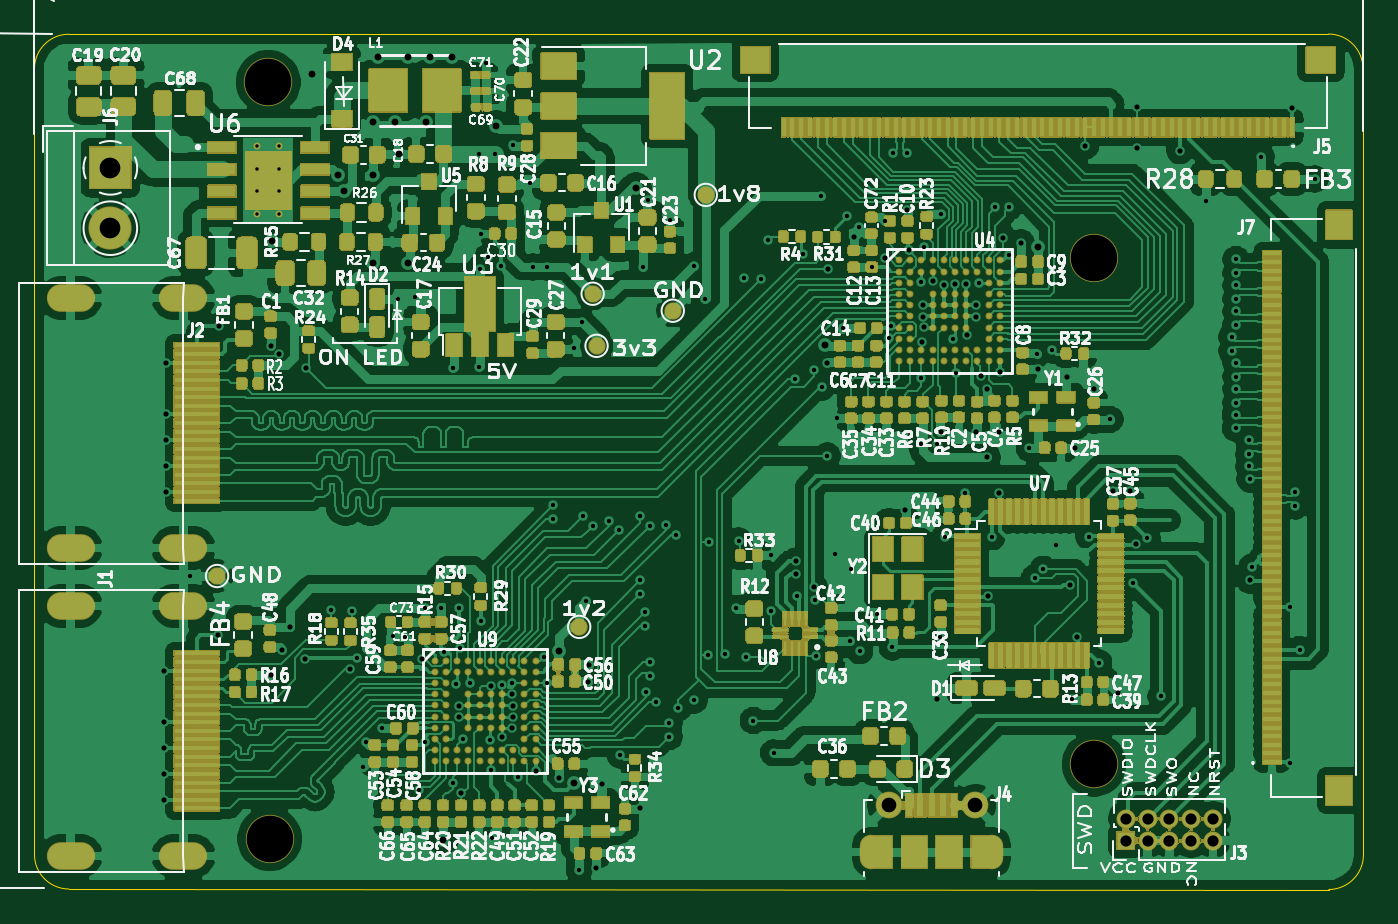
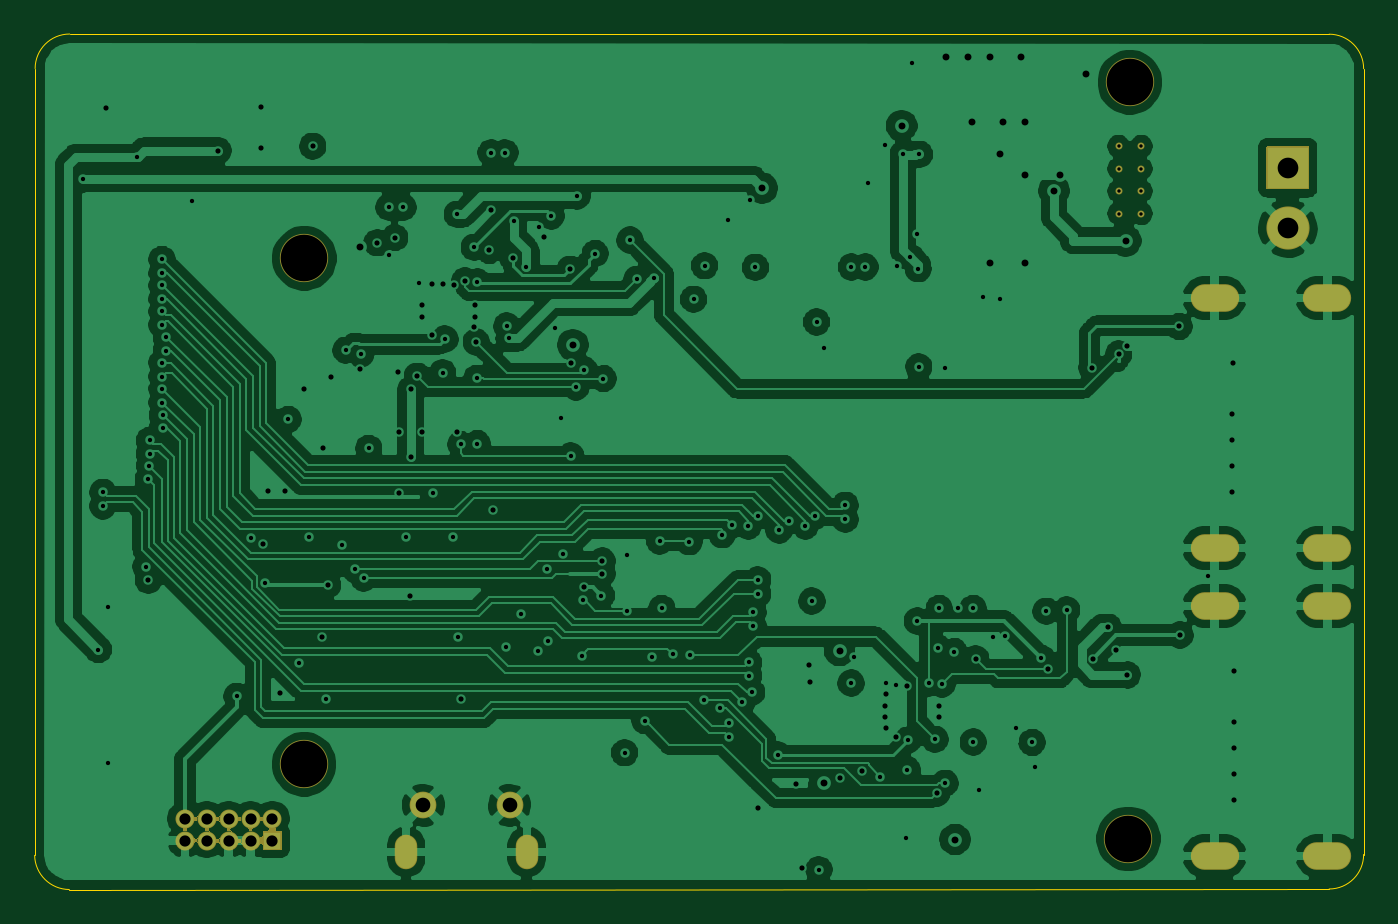
Circuit board: 13 layer files. Board 77.1 x 49.6 mm.
- bottom_copper: hdmi_to_mipi-dsi_converter-B_Cu.gbr (207249 bytes)
- bottom_mask: hdmi_to_mipi-dsi_converter-B_Mask.gbr (17727 bytes)
- paste: hdmi_to_mipi-dsi_converter-B_Paste.gbr (515 bytes)
- bottom_silk: hdmi_to_mipi-dsi_converter-B_SilkS.gbr (516 bytes)
- outline: hdmi_to_mipi-dsi_converter-Edge_Cuts.gbr (1057 bytes)
- top_copper: hdmi_to_mipi-dsi_converter-F_Cu.gbr (567867 bytes)
- top_mask: hdmi_to_mipi-dsi_converter-F_Mask.gbr (467507 bytes)
- paste: hdmi_to_mipi-dsi_converter-F_Paste.gbr (107286 bytes)
- top_silk: hdmi_to_mipi-dsi_converter-F_SilkS.gbr (156607 bytes)
- inner_copper: hdmi_to_mipi-dsi_converter-In1_Cu.gbr (269284 bytes)
- inner_copper: hdmi_to_mipi-dsi_converter-In2_Cu.gbr (281426 bytes)
- drill: hdmi_to_mipi-dsi_converter-NPTH.drl (346 bytes)
- drill: hdmi_to_mipi-dsi_converter-PTH.drl (5412 bytes)

=== bottom_copper: hdmi_to_mipi-dsi_converter-B_Cu.gbr (207249 bytes, source omitted) ===
=== bottom_mask: hdmi_to_mipi-dsi_converter-B_Mask.gbr (17727 bytes, source omitted) ===
=== paste: hdmi_to_mipi-dsi_converter-B_Paste.gbr ===
G04 #@! TF.GenerationSoftware,KiCad,Pcbnew,(5.1.10)-1*
G04 #@! TF.CreationDate,2021-12-01T22:29:42+03:00*
G04 #@! TF.ProjectId,hdmi_to_mipi-dsi_converter,68646d69-5f74-46f5-9f6d-6970692d6473,rev?*
G04 #@! TF.SameCoordinates,Original*
G04 #@! TF.FileFunction,Paste,Bot*
G04 #@! TF.FilePolarity,Positive*
%FSLAX46Y46*%
G04 Gerber Fmt 4.6, Leading zero omitted, Abs format (unit mm)*
G04 Created by KiCad (PCBNEW (5.1.10)-1) date 2021-12-01 22:29:42*
%MOMM*%
%LPD*%
G01*
G04 APERTURE LIST*
G04 APERTURE END LIST*
M02*

=== bottom_silk: hdmi_to_mipi-dsi_converter-B_SilkS.gbr ===
G04 #@! TF.GenerationSoftware,KiCad,Pcbnew,(5.1.10)-1*
G04 #@! TF.CreationDate,2021-12-01T22:29:42+03:00*
G04 #@! TF.ProjectId,hdmi_to_mipi-dsi_converter,68646d69-5f74-46f5-9f6d-6970692d6473,rev?*
G04 #@! TF.SameCoordinates,Original*
G04 #@! TF.FileFunction,Legend,Bot*
G04 #@! TF.FilePolarity,Positive*
%FSLAX46Y46*%
G04 Gerber Fmt 4.6, Leading zero omitted, Abs format (unit mm)*
G04 Created by KiCad (PCBNEW (5.1.10)-1) date 2021-12-01 22:29:42*
%MOMM*%
%LPD*%
G01*
G04 APERTURE LIST*
G04 APERTURE END LIST*
M02*

=== outline: hdmi_to_mipi-dsi_converter-Edge_Cuts.gbr ===
G04 #@! TF.GenerationSoftware,KiCad,Pcbnew,(5.1.10)-1*
G04 #@! TF.CreationDate,2021-12-01T22:29:42+03:00*
G04 #@! TF.ProjectId,hdmi_to_mipi-dsi_converter,68646d69-5f74-46f5-9f6d-6970692d6473,rev?*
G04 #@! TF.SameCoordinates,Original*
G04 #@! TF.FileFunction,Profile,NP*
%FSLAX46Y46*%
G04 Gerber Fmt 4.6, Leading zero omitted, Abs format (unit mm)*
G04 Created by KiCad (PCBNEW (5.1.10)-1) date 2021-12-01 22:29:42*
%MOMM*%
%LPD*%
G01*
G04 APERTURE LIST*
G04 #@! TA.AperFunction,Profile*
%ADD10C,0.050000*%
G04 #@! TD*
G04 APERTURE END LIST*
D10*
X175540000Y-49990000D02*
G75*
G02*
X177540000Y-51990000I0J-2000000D01*
G01*
X177569621Y-97620391D02*
G75*
G02*
X175560000Y-99600000I-2019621J40391D01*
G01*
X102500000Y-99570000D02*
G75*
G02*
X100500000Y-97570000I0J2000000D01*
G01*
X100500000Y-52000000D02*
G75*
G02*
X102500000Y-50000000I2000000J0D01*
G01*
X100500000Y-97570000D02*
X100500000Y-52000000D01*
X175560000Y-99600000D02*
X102500000Y-99570000D01*
X177540000Y-51990000D02*
X177569621Y-97620391D01*
X102500000Y-50000000D02*
X175540000Y-49990000D01*
M02*

=== top_copper: hdmi_to_mipi-dsi_converter-F_Cu.gbr (567867 bytes, source omitted) ===
=== top_mask: hdmi_to_mipi-dsi_converter-F_Mask.gbr (467507 bytes, source omitted) ===
=== paste: hdmi_to_mipi-dsi_converter-F_Paste.gbr (107286 bytes, source omitted) ===
=== top_silk: hdmi_to_mipi-dsi_converter-F_SilkS.gbr (156607 bytes, source omitted) ===
=== inner_copper: hdmi_to_mipi-dsi_converter-In1_Cu.gbr (269284 bytes, source omitted) ===
=== inner_copper: hdmi_to_mipi-dsi_converter-In2_Cu.gbr (281426 bytes, source omitted) ===
=== drill: hdmi_to_mipi-dsi_converter-NPTH.drl ===
M48
; DRILL file {KiCad (5.1.10)-1} date 12/01/21 22:29:59
; FORMAT={-:-/ absolute / metric / decimal}
; #@! TF.CreationDate,2021-12-01T22:29:59+03:00
; #@! TF.GenerationSoftware,Kicad,Pcbnew,(5.1.10)-1
; #@! TF.FileFunction,NonPlated,1,4,NPTH
FMAT,2
METRIC
T1C2.700
%
G90
G05
T1
X114.06Y-52.79
X114.14Y-96.66
X161.93Y-63.0
X161.94Y-92.34
T0
M30

=== drill: hdmi_to_mipi-dsi_converter-PTH.drl ===
M48
; DRILL file {KiCad (5.1.10)-1} date 12/01/21 22:29:59
; FORMAT={-:-/ absolute / metric / decimal}
; #@! TF.CreationDate,2021-12-01T22:29:59+03:00
; #@! TF.GenerationSoftware,Kicad,Pcbnew,(5.1.10)-1
; #@! TF.FileFunction,Plated,1,4,PTH
FMAT,2
METRIC
T1C0.200
T2C0.250
T3C0.300
T4C0.400
T5C0.600
T6C0.650
T7C0.850
T8C0.900
T9C1.200
%
G90
G05
T1
X113.4Y-56.5
X113.4Y-57.8
X113.4Y-59.1
X113.4Y-60.4
X114.7Y-56.5
X114.7Y-57.8
X114.7Y-59.1
X114.7Y-60.4
T2
X109.54Y-81.42
X117.72Y-83.39
X118.91Y-83.46
X119.19Y-86.2
X119.55Y-92.49
X119.724Y-91.071
X120.68Y-90.24
X121.28Y-84.88
X121.58Y-65.33
X121.99Y-84.96
X122.58Y-65.24
X122.78Y-93.81
X123.14Y-83.3
X123.14Y-91.05
X124.05Y-83.27
X124.24Y-85.8
X124.75Y-69.37
X124.76Y-93.44
X124.95Y-87.69
X125.11Y-83.3
X125.16Y-85.61
X125.36Y-90.89
X125.73Y-87.63
X126.26Y-56.97
X126.3Y-69.29
X126.334Y-63.596
X126.38Y-84.03
X126.4Y-61.57
X126.67Y-51.69
X126.78Y-62.94
X126.94Y-90.94
X126.965Y-92.646
X127.036Y-96.6
X127.2Y-56.95
X127.55Y-63.47
X127.64Y-87.75
X128.19Y-87.6
X128.25Y-56.44
X128.52Y-93.05
X129.23Y-58.61
X129.4Y-63.5
X130.048Y-86.106
X130.2Y-63.5
X130.22Y-87.63
X130.556Y-77.324
X130.556Y-78.124
X131.8Y-68.2
X132.09Y-98.45
X132.225Y-66.692
X132.305Y-77.949
X132.5Y-82.88
X132.871Y-78.515
X133.829Y-78.203
X134.395Y-78.769
X134.471Y-91.794
X135.607Y-77.949
X135.636Y-81.642
X135.636Y-82.442
X135.77Y-63.52
X135.89Y-83.52
X135.89Y-84.32
X135.987Y-88.157
X136.06Y-59.61
X136.17Y-86.43
X136.17Y-87.23
X136.173Y-78.515
X136.546Y-88.716
X137.131Y-78.457
X137.32Y-89.93
X137.32Y-90.73
X137.35Y-60.76
X137.697Y-79.023
X137.843Y-89.086
X138.72Y-63.43
X138.77Y-88.62
X139.36Y-65.37
X139.55Y-86.01
X139.61Y-79.43
X140.54Y-85.97
X141.2Y-83.3
X141.33Y-79.38
X141.66Y-64.11
X141.79Y-86.1
X142.18Y-89.8
X142.632Y-64.21
X143.04Y-61.94
X143.19Y-80.19
X143.21Y-83.42
X143.36Y-91.67
X144.6Y-69.97
X144.7Y-82.55
X145.06Y-62.72
X145.705Y-69.46
X145.78Y-82.82
X145.85Y-86.03
X146.12Y-59.39
X146.174Y-70.466
X146.48Y-74.46
X146.93Y-80.15
X147.025Y-72.275
X147.38Y-67.04
X147.61Y-60.54
X147.775Y-85.165
X147.86Y-81.0
X148.335Y-61.19
X148.36Y-85.75
X149.06Y-63.515
X149.35Y-83.65
X149.795Y-60.825
X150.06Y-67.64
X150.196Y-66.932
X150.25Y-85.55
X150.3Y-56.87
X151.1Y-56.87
X151.91Y-64.36
X151.91Y-73.74
X151.935Y-69.965
X152.07Y-62.36
X152.86Y-73.79
X153.0Y-84.974
X153.06Y-60.45
X153.294Y-79.14
X153.78Y-67.68
X153.914Y-69.624
X154.452Y-76.6
X155.26Y-64.44
X156.046Y-79.14
X156.21Y-60.04
X157.01Y-60.04
X157.02Y-62.79
X158.2Y-74.02
X158.496Y-81.534
X158.653Y-68.527
X159.004Y-81.026
X159.53Y-68.33
X159.72Y-79.62
X160.65Y-88.55
X161.65Y-79.15
X162.22Y-86.454
X162.86Y-72.34
X164.23Y-81.83
X165.02Y-79.19
X165.83Y-88.4
X168.43Y-59.69
X169.926Y-67.56
X169.926Y-68.36
X170.15Y-72.06
X170.15Y-72.86
X170.18Y-63.06
X170.18Y-63.86
X170.18Y-64.56
X170.18Y-65.36
X170.18Y-66.06
X170.18Y-66.86
X170.18Y-69.06
X170.18Y-69.86
X170.18Y-70.56
X170.18Y-71.36
X170.908Y-73.56
X170.908Y-74.36
X170.913Y-75.06
X170.977Y-75.795
X171.11Y-80.88
X171.64Y-57.11
X173.31Y-92.26
X173.33Y-83.2
X173.609Y-76.56
X173.609Y-77.36
X173.87Y-85.683
X174.75Y-58.4
T3
X108.0Y-86.9
X108.0Y-89.9
X108.0Y-91.4
X108.0Y-92.9
X108.0Y-94.4
X108.1Y-69.05
X108.15Y-72.05
X108.15Y-73.55
X108.15Y-75.05
X108.15Y-76.55
X111.15Y-84.85
X111.2Y-66.95
X114.2Y-68.1
X114.2Y-87.15
X114.708Y-68.548
X114.864Y-85.686
X115.3Y-84.4
X116.2Y-86.218
X116.25Y-69.35
X118.79Y-86.816
X122.998Y-86.225
X125.14Y-88.95
X125.14Y-89.6
X125.24Y-94.0
X126.99Y-87.8
X127.64Y-90.75
X128.19Y-88.25
X128.19Y-90.25
X128.24Y-88.95
X128.24Y-89.6
X129.59Y-92.756
X130.89Y-93.15
X132.59Y-87.554
X132.64Y-86.554
X133.09Y-98.35
X133.39Y-93.5
X135.64Y-94.9
X144.65Y-80.55
X144.65Y-81.3
X145.724Y-82.05
X146.46Y-69.096
X146.51Y-63.634
X148.01Y-61.74
X149.81Y-62.988
X151.0Y-77.6
X151.11Y-60.207
X151.21Y-62.54
X151.96Y-67.84
X152.01Y-65.69
X152.01Y-66.39
X152.066Y-66.99
X152.61Y-64.29
X152.843Y-88.534
X153.06Y-73.09
X153.246Y-64.521
X153.86Y-64.49
X154.51Y-64.49
X154.552Y-67.443
X155.108Y-73.04
X155.11Y-65.69
X155.11Y-66.39
X155.378Y-69.84
X155.756Y-70.594
X155.76Y-74.53
X155.805Y-82.583
X156.412Y-73.04
X156.454Y-76.6
X156.51Y-69.59
X156.684Y-61.79
X157.71Y-62.09
X158.71Y-69.44
X160.36Y-69.89
X160.57Y-81.919
X160.86Y-74.0
X160.932Y-84.974
X161.45Y-56.5
X161.96Y-70.59
X163.05Y-76.504
X163.35Y-88.2
X164.05Y-76.504
X164.355Y-79.583
X164.45Y-54.25
X164.45Y-56.6
X166.923Y-56.75
X170.97Y-81.67
X173.45Y-54.3
T4
X114.3Y-61.976
X116.586Y-52.324
X118.11Y-58.166
X118.461Y-59.085
X120.142Y-55.118
X120.142Y-58.166
X120.142Y-63.243
X120.396Y-51.308
X121.412Y-55.118
X121.612Y-56.95
X122.174Y-51.308
X122.174Y-63.243
X123.19Y-55.118
X123.444Y-51.308
X124.19Y-96.7
X124.714Y-51.308
X127.29Y-55.31
X130.89Y-85.743
X131.79Y-93.45
X135.382Y-58.928
X146.365Y-68.009
X158.71Y-62.34
T6
X163.78Y-95.49
X163.78Y-96.76
X165.05Y-95.49
X165.05Y-96.76
X166.32Y-95.49
X166.32Y-96.76
X167.59Y-95.49
X167.59Y-96.76
X168.86Y-95.49
X168.86Y-96.76
T7
X150.03Y-94.72
X155.03Y-94.72
T9
X104.9Y-57.75
X104.9Y-61.25
T5
G00X149.03Y-97.77
M15
G01X149.03Y-97.07
M16
G05
G00X156.03Y-97.07
M15
G01X156.03Y-97.77
M16
G05
T8
G00X103.2Y-65.3
M15
G01X102.0Y-65.3
M16
G05
G00X103.2Y-79.8
M15
G01X102.0Y-79.8
M16
G05
G00X103.2Y-83.15
M15
G01X102.0Y-83.15
M16
G05
G00X103.2Y-97.65
M15
G01X102.0Y-97.65
M16
G05
G00X109.74Y-65.3
M15
G01X108.54Y-65.3
M16
G05
G00X109.74Y-79.8
M15
G01X108.54Y-79.8
M16
G05
G00X109.74Y-83.15
M15
G01X108.54Y-83.15
M16
G05
G00X109.74Y-97.65
M15
G01X108.54Y-97.65
M16
G05
T0
M30
